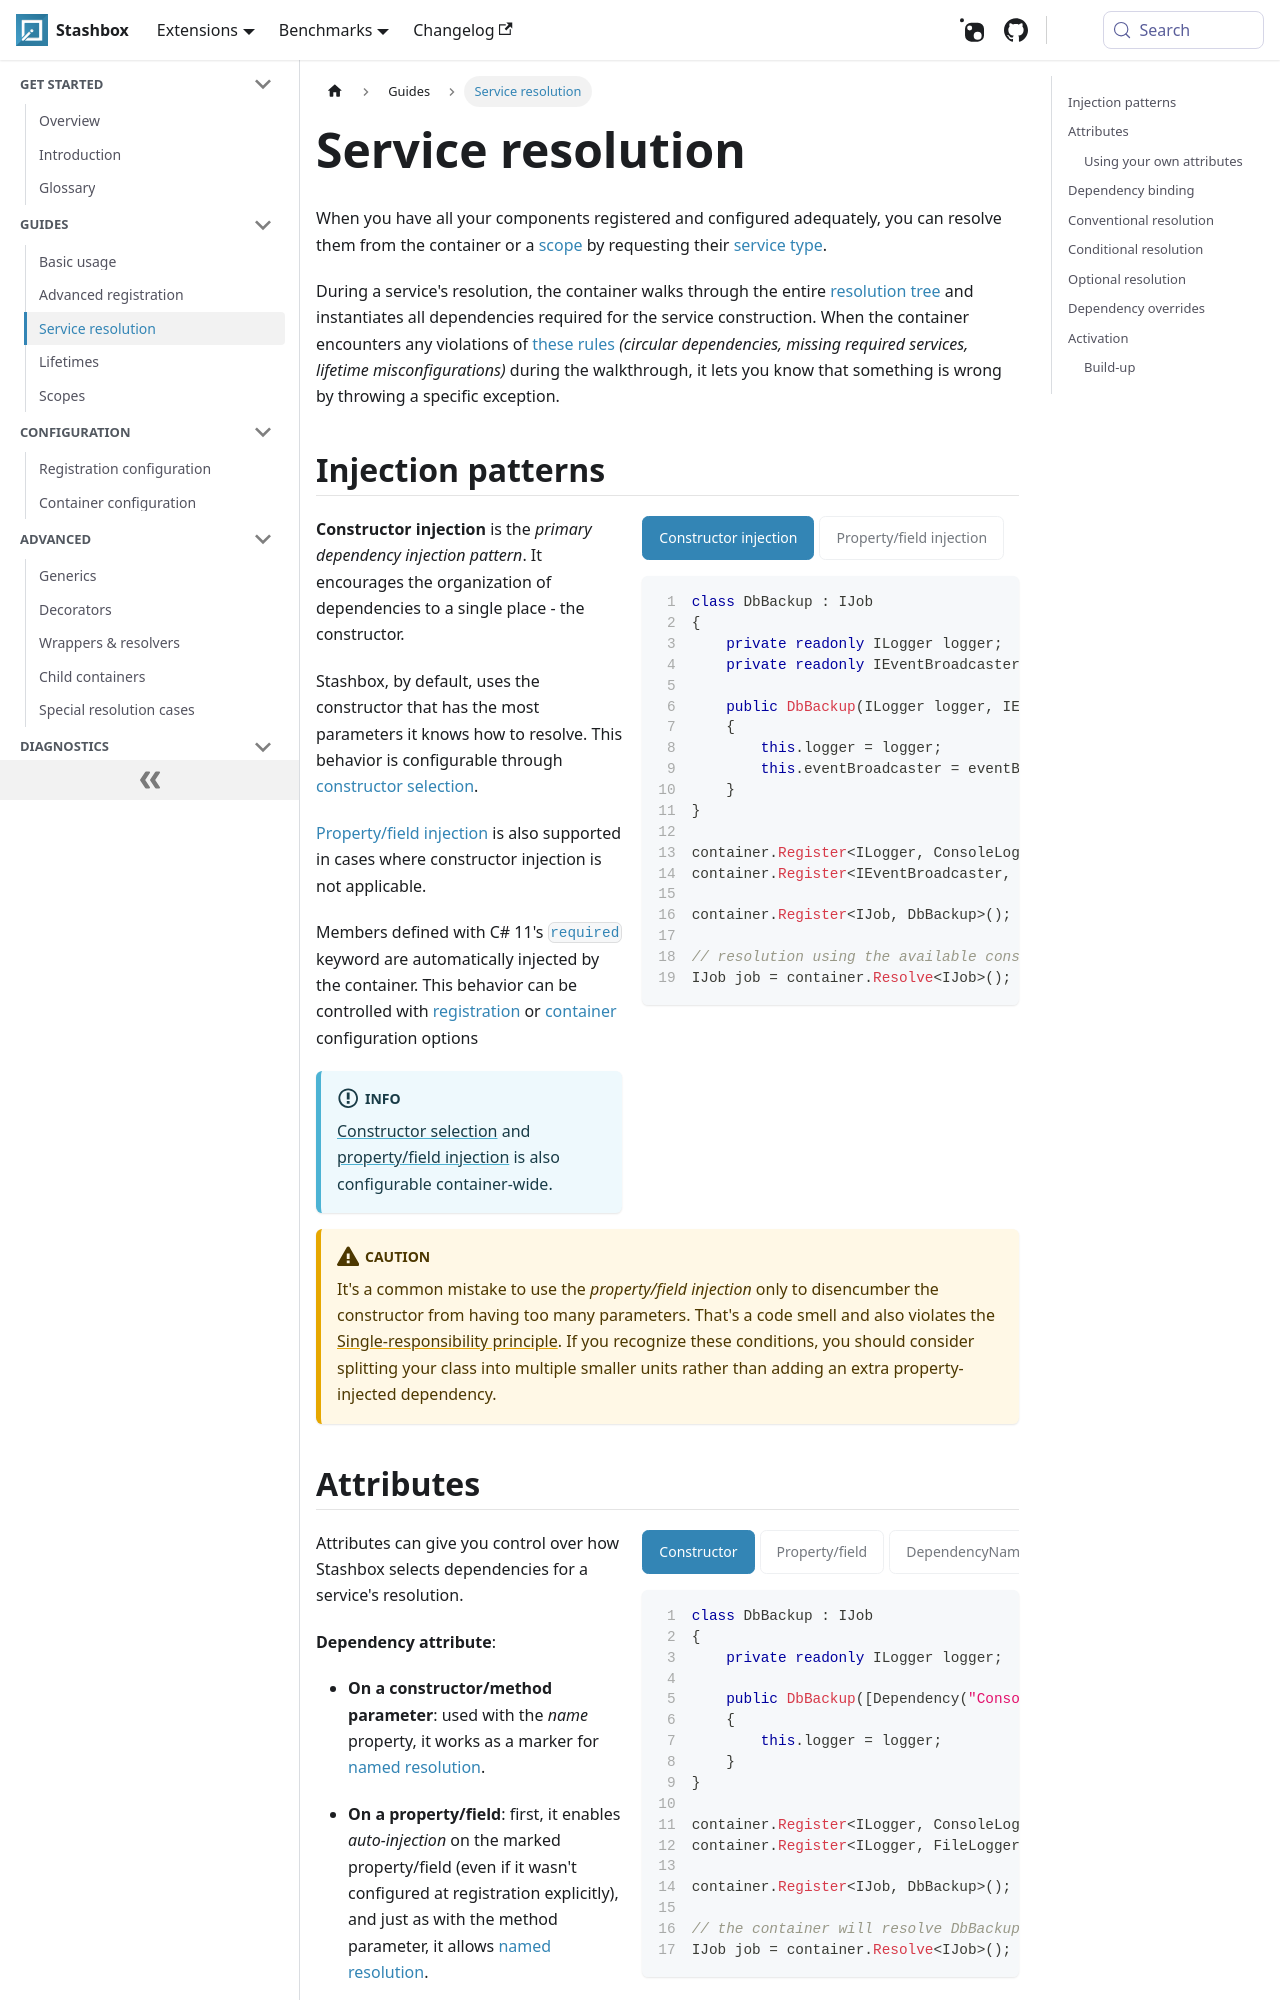

repository: z4kn4fein/stashbox · page: docs/guides/service-resolution.html · generator: docusaurus

import CodeDescPanel from '@site/src/components/CodeDescPanel';
import Tabs from '@theme/Tabs'; 
import TabItem from '@theme/TabItem';

# Service resolution
When you have all your components registered and configured adequately, you can resolve them from the container or a [scope](/docs/guides/scopes) by requesting their [service type](/docs/getting-started/glossary#service-type--implementation-type).

During a service's resolution, the container walks through the entire [resolution tree](/docs/getting-started/glossary#resolution-tree) and instantiates all dependencies required for the service construction.
When the container encounters any violations of [these rules](/docs/diagnostics/validation#resolution-validation) *(circular dependencies, missing required services, lifetime misconfigurations)* during the walkthrough, it lets you know that something is wrong by throwing a specific exception.

## Injection patterns

<CodeDescPanel>
<div>

**Constructor injection** is the *primary dependency injection pattern*. It encourages the organization of dependencies to a single place - the constructor.

Stashbox, by default, uses the constructor that has the most parameters it knows how to resolve. This behavior is configurable through [constructor selection](/docs/configuration/registration-configuration#constructor-selection).

[Property/field injection](/docs/configuration/registration-configuration#property-field-injection) is also supported in cases where constructor injection is not applicable.

Members defined with C# 11's [`required`](https://learn.microsoft.com/en-us/dotnet/csharp/language-reference/keywords/required) keyword are automatically injected by the container. 
This behavior can be controlled with [registration](/docs/configuration/registration-configuration#required-member-injection) or [container](/docs/configuration/container-configuration#required-member-injection) configuration options 

:::info 
[Constructor selection](/docs/configuration/container-configuration#constructor-selection) and [property/field injection](/docs/configuration/container-configuration#auto-member-injection) is also configurable container-wide.
:::

</div>
<div>

<Tabs>
<TabItem value="Constructor injection" label="Constructor injection">

```cs
class DbBackup : IJob
{
    private readonly ILogger logger;
    private readonly IEventBroadcaster eventBroadcaster;

    public DbBackup(ILogger logger, IEventBroadcaster eventBroadcaster)
    {
        this.logger = logger;
        this.eventBroadcaster = eventBroadcaster;
    }
}

container.Register<ILogger, ConsoleLogger>();
container.Register<IEventBroadcaster, MessageBus>();

container.Register<IJob, DbBackup>();

// resolution using the available constructor.
IJob job = container.Resolve<IJob>();
```

</TabItem>
<TabItem value="Property/field injection" label="Property/field injection">

```cs
class DbBackup : IJob
{
    public ILogger Logger { get; set; }
    public IEventBroadcaster EventBroadcaster { get; set; }

    public DbBackup() 
    { }
}

container.Register<ILogger, ConsoleLogger>();
container.Register<IEventBroadcaster, MessageBus>();

// registration of service with auto member injection.
container.Register<IJob, DbBackup>(options => 
    options.WithAutoMemberInjection());

// resolution will inject the properties.
IJob job = container.Resolve<IJob>();
```

</TabItem>
</Tabs>
</div>
</CodeDescPanel>


:::caution
It's a common mistake to use the *property/field injection* only to disencumber the constructor from having too many parameters. That's a code smell and also violates the [Single-responsibility principle](https://en.wikipedia.org/wiki/Single-responsibility_principle). If you recognize these conditions, you should consider splitting your class into multiple smaller units rather than adding an extra property-injected dependency. 
:::
